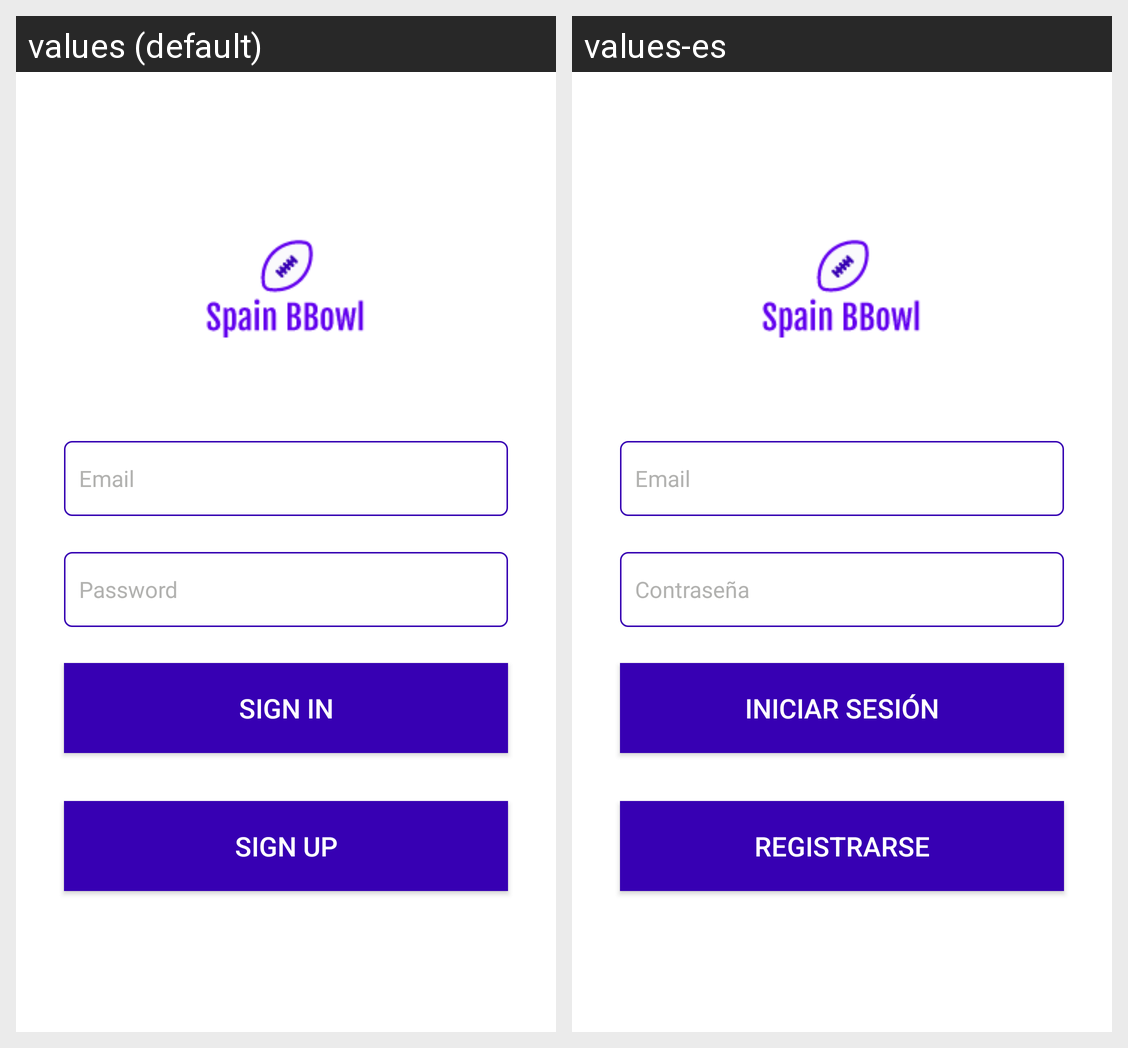

This grid shows one Android layout under two languages. Give, for every string resource on the screen, its name, the default text and each shown locale's text.
Android screen res/layout/fragment_login.xml rendered under 2 locales, left to right: values (default), values-es. Device: Nexus 5 (rendered at 1080×1920; each locale shown at half size, 540×960, under a caption strip naming it); theme Theme.SpanBBowl.
Strings drawn on this screen, with the default value and each locale's value (text and hints the layout hard-codes, and strings that could not be matched under every locale, appear in the picture but are not listed):

prompt_email
  values: Email
  values-es: Email

login_password
  values: Password
  values-es: Contraseña

action_sign_in
  values: Sign in
  values-es: Iniciar Sesión

action_sign_up
  values: Sign up
  values-es: Registrarse
